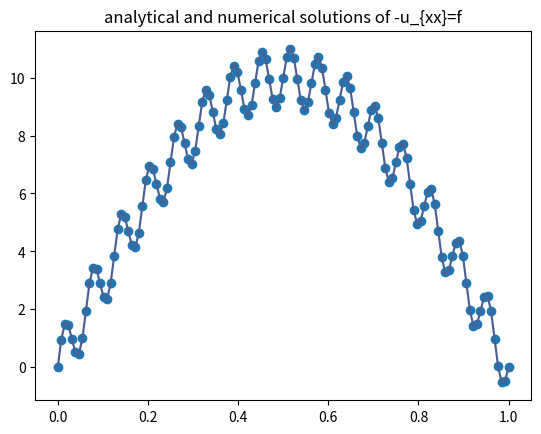
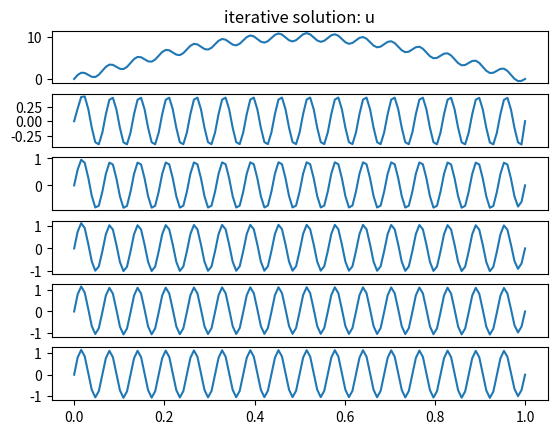
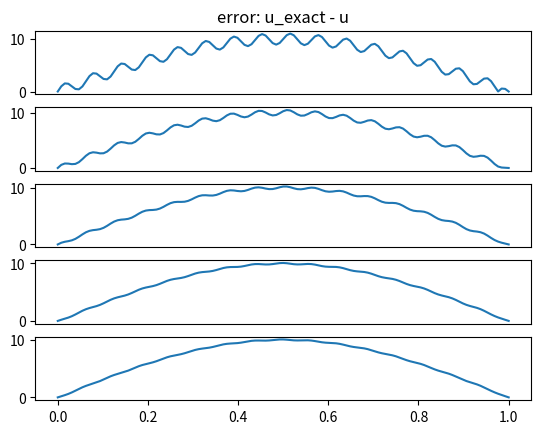

These charts were generated, in order, by the following Python code:
import numpy as np
import scipy.linalg
from scipy.sparse import diags
import matplotlib.pyplot as plt
import sys

# Source term
def f(x, k):
    return k * k * np.pi * np.pi * np.sin(k * np.pi * x)

# Exact solution
def u_ex(x, k):
    return np.sin(k * np.pi * x)

def gen_linsys(nx, dx, u, f_arr):
    diag_a = -np.ones(nx)
    diag_c = 2 * np.ones(nx)
    diagonals = [diag_a, diag_c, diag_a]
    offsets = [-1, 0, 1]
    boundary = [0, nx - 1]
    interior = np.arange(1, nx - 1)
    mat_a = diags(diagonals, offsets, (nx, nx)).toarray()
    f_arr *= dx * dx
    mat_a[np.ix_(boundary, boundary)] = np.eye(len(boundary))
    s = mat_a[np.ix_(interior, boundary)] @ u[boundary]
    f_arr[interior] -= s
    mat_a[np.ix_(interior, boundary)] = 0
    mat_a[np.ix_(boundary, interior)] = 0
    return mat_a, f_arr

def main():
    maxiter = 8
    check_freq = 2
    ncheck = maxiter // check_freq + 1
    # Grid parameters.
    nx = 2**7 + 1  # number of POINTS in the x direction
    k = nx // 4
    xmin, xmax = 0.0, 1.0  # limits in the x direction
    lx = xmax - xmin  # domain length in the x direction
    dx = lx / (nx - 1)  # grid spacing in the x direction
    x = np.linspace(xmin, xmax, nx)
    # analytical solution is high-freq + low-freq
    u_analytic = u_ex(x, k) + 10 * u_ex(x, 1)
    f_arr = f(x, k) + 10 * f(x, 1)
    # generate linear system and apply dirichlet BC
    A, f_arr = gen_linsys(nx, dx, u_analytic, f_arr)
    # exact numerical solution
    u_exact = scipy.linalg.solve(A, f_arr)
    print(f"Discretization Error: {np.linalg.norm(u_exact-u_analytic, ord=np.inf):.4e}")
    fig, ax = plt.subplots(1)
    ax.plot(x, u_analytic, marker='o')
    ax.plot(x, u_exact, 'r', alpha=0.2)
    ax.set_title("analytical and numerical solutions of -u_{xx}=f")

    # Gauss-Seidel iterations
    L = np.tril(A)
    u = np.zeros(nx)
    fig, ax = plt.subplots(ncheck + 1)
    fig2, ax2 = plt.subplots(ncheck)
    ax[0].plot(x, u_analytic, linestyle='-')
    ax_i = 0
    for i in range(maxiter):
        e = u_exact - u
        r = f_arr - A @ u
        u = u + scipy.linalg.solve_triangular(L, r, lower=True)
        print(f"Iteration {i:6d}/{maxiter:6d}, residual: {np.linalg.norm(r):.4e}, "
              f"Solution err 2-norm: {np.linalg.norm(e):.4e}, "
              f"A-norm: {e.transpose() @ A @ e:4e}")
        if np.remainder(i, check_freq) == 0 or i == maxiter - 1:
            ax[ax_i+1].plot(x, u, linestyle='-')
            ax2[ax_i].plot(x, abs(e), linestyle='-')
            ax_i += 1

    for i in range(len(ax)-1):
        ax[i].get_xaxis().set_visible(False)
    for i in range(len(ax2)-1):
        ax2[i].get_xaxis().set_visible(False)

    ax[0].set_title("iterative solution: u")
    ax2[0].set_title("error: u_exact - u")

    return 0

if __name__ == "__main__":
    err = main()
    plt.show()
    # sys.exit(err)